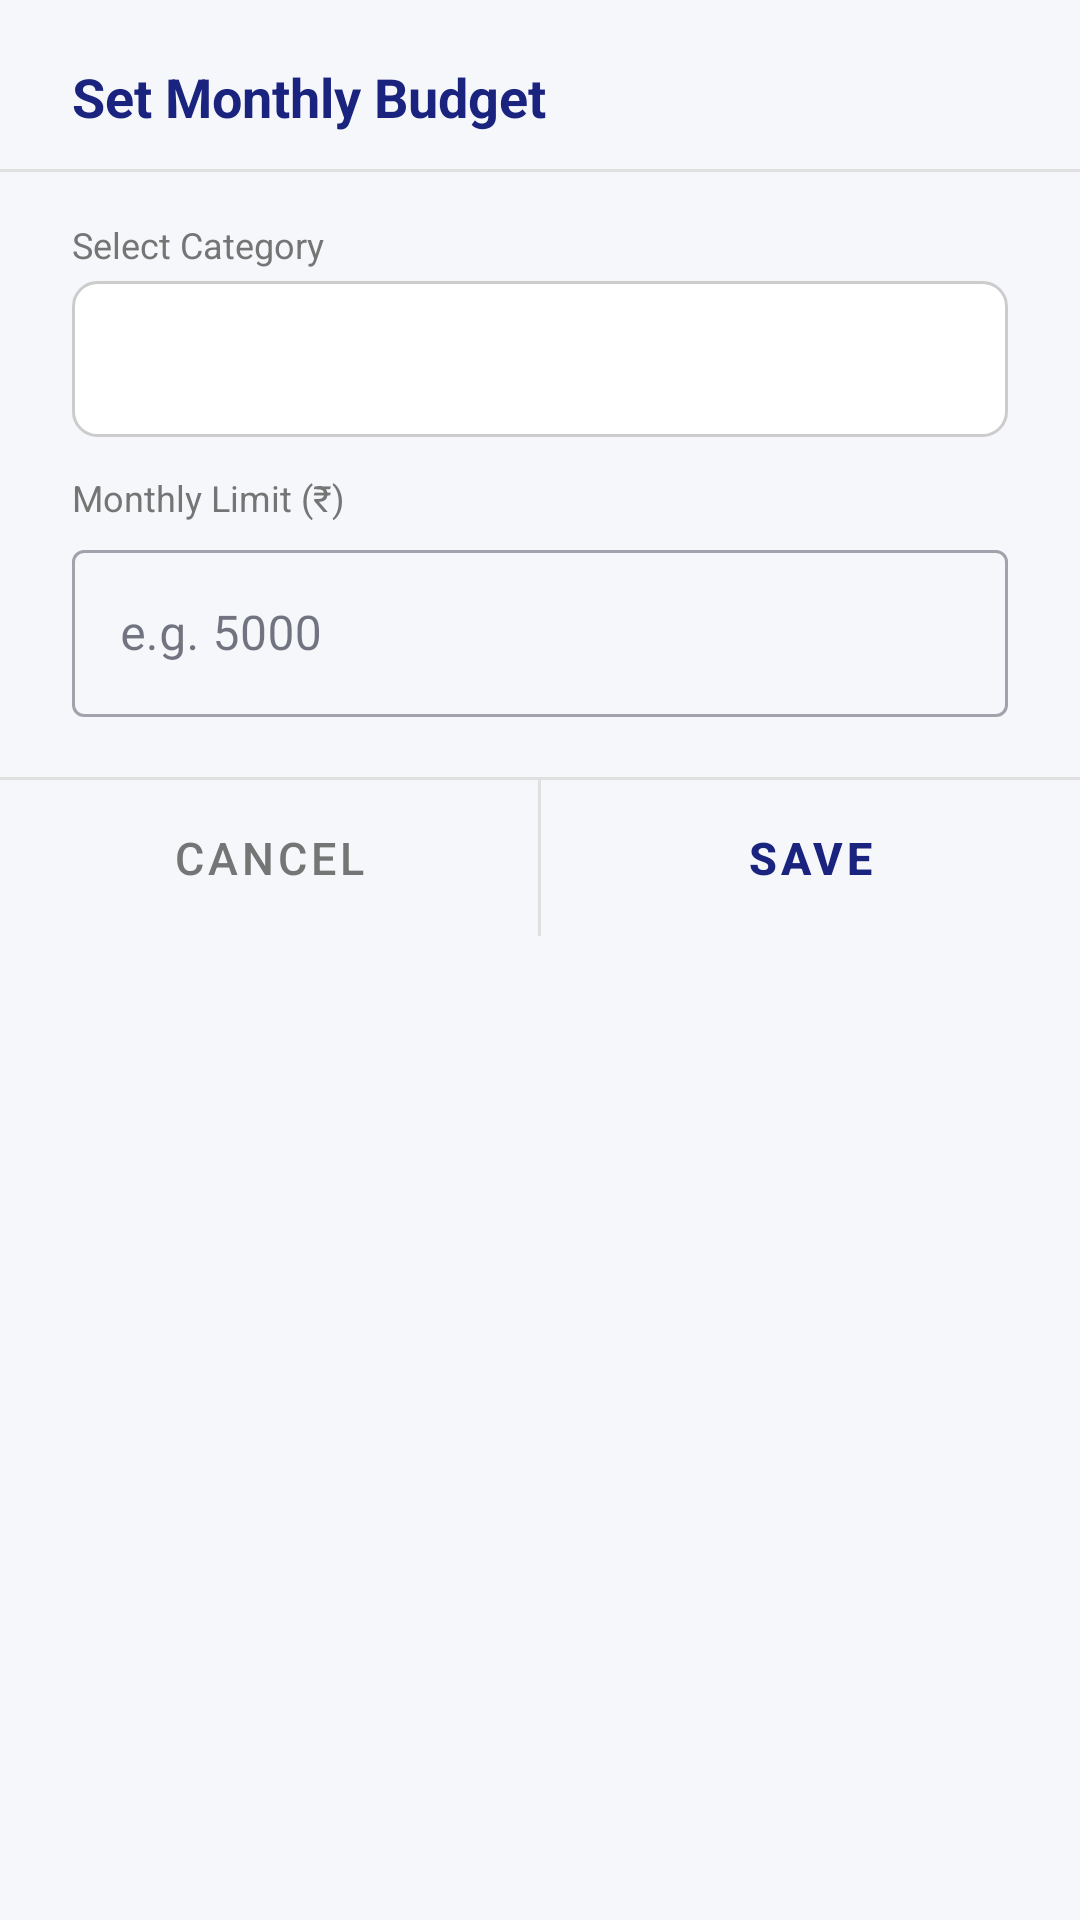

Layout XML and referenced resources for this Android screen:
<!-- AndroidManifest.xml: application theme Theme.ExpenseTracker -->
<!-- res/layout/dialog_add_budget.xml -->
<?xml version="1.0" encoding="utf-8"?>
<LinearLayout
    xmlns:android="http://schemas.android.com/apk/res/android"
    android:layout_width="match_parent"
    android:layout_height="wrap_content"
    android:orientation="vertical"
    android:padding="0dp">

    
    <TextView
        android:id="@+id/tv_dialog_title"
        android:layout_width="match_parent"
        android:layout_height="wrap_content"
        android:text="Set Monthly Budget"
        android:textSize="18sp"
        android:textStyle="bold"
        android:textColor="#1A237E"
        android:paddingHorizontal="24dp"
        android:paddingTop="20dp"
        android:paddingBottom="12dp" />

    <View
        android:layout_width="match_parent"
        android:layout_height="1dp"
        android:background="#E0E0E0" />

    
    <TextView
        android:layout_width="match_parent"
        android:layout_height="wrap_content"
        android:text="Select Category"
        android:textSize="12sp"
        android:textColor="#757575"
        android:paddingHorizontal="24dp"
        android:paddingTop="16dp"
        android:paddingBottom="4dp" />

    <Spinner
        android:id="@+id/spinner_category"
        android:layout_width="match_parent"
        android:layout_height="52dp"
        android:layout_marginHorizontal="24dp"
        android:layout_marginBottom="12dp"
        android:background="@drawable/outlined_box_bg"
        android:paddingHorizontal="12dp" />

    
    <TextView
        android:layout_width="match_parent"
        android:layout_height="wrap_content"
        android:text="Monthly Limit (₹)"
        android:textSize="12sp"
        android:textColor="#757575"
        android:paddingHorizontal="24dp"
        android:paddingBottom="4dp" />

    <com.google.android.material.textfield.TextInputLayout
        android:id="@+id/til_amount"
        android:layout_width="match_parent"
        android:layout_height="wrap_content"
        android:layout_marginHorizontal="24dp"
        android:layout_marginBottom="20dp"
        style="@style/Widget.MaterialComponents.TextInputLayout.OutlinedBox">

        <com.google.android.material.textfield.TextInputEditText
            android:id="@+id/et_amount"
            android:layout_width="match_parent"
            android:layout_height="wrap_content"
            android:hint="e.g. 5000"
            android:inputType="numberDecimal"
            android:textSize="16sp"
            android:imeOptions="actionDone"
            android:maxLines="1" />

    </com.google.android.material.textfield.TextInputLayout>

    <View
        android:layout_width="match_parent"
        android:layout_height="1dp"
        android:background="#E0E0E0" />

    
    <LinearLayout
        android:layout_width="match_parent"
        android:layout_height="52dp"
        android:orientation="horizontal">

        <Button
            android:id="@+id/btn_cancel"
            android:layout_width="0dp"
            android:layout_height="match_parent"
            android:layout_weight="1"
            android:text="Cancel"
            android:textColor="#757575"
            android:textSize="15sp"
            android:background="@android:color/transparent"
            android:gravity="center" />

        <View
            android:layout_width="1dp"
            android:layout_height="match_parent"
            android:background="#E0E0E0" />

        <Button
            android:id="@+id/btn_save"
            android:layout_width="0dp"
            android:layout_height="match_parent"
            android:layout_weight="1"
            android:text="Save"
            android:textColor="#1A237E"
            android:textStyle="bold"
            android:textSize="15sp"
            android:background="@android:color/transparent"
            android:gravity="center" />

    </LinearLayout>

</LinearLayout>
<!-- resources referenced by this layout -->
<resources>
  <!-- drawable outlined_box_bg (drawable) -->
  <?xml version="1.0" encoding="utf-8"?>
  <shape xmlns:android="http://schemas.android.com/apk/res/android"
      android:shape="rectangle">
      <stroke android:color="#CCCCCC" android:width="1dp" />
      <corners android:radius="8dp" />
      <solid android:color="@color/surface" />
  </shape>
  <style name="Theme.ExpenseTracker" parent="Theme.MaterialComponents.DayNight.NoActionBar">
          <item name="colorPrimary">@color/primary</item>
          <item name="colorPrimaryVariant">@color/primary_dark</item>
          <item name="colorOnPrimary">@color/text_on_primary</item>
          <item name="colorSecondary">@color/secondary</item>
          <item name="colorSecondaryVariant">@color/secondary_dark</item>
          <item name="colorOnSecondary">@color/white</item>
          <item name="android:colorBackground">@color/background</item>
          <item name="colorSurface">@color/surface</item>
          <item name="colorOnSurface">@color/text_primary</item>
          <item name="colorError">@color/error</item>
          <item name="android:statusBarColor">@color/primary_dark</item>
          <item name="android:navigationBarColor">@color/surface</item>
      </style>
  <color name="surface">#FFFFFF</color>
  <color name="primary">#1A237E</color>
  <color name="primary_dark">#0D1457</color>
  <color name="text_on_primary">#FFFFFF</color>
  <color name="secondary">#00BCD4</color>
  <color name="secondary_dark">#0097A7</color>
  <color name="white">#FFFFFF</color>
  <color name="background">#F5F7FA</color>
  <color name="text_primary">#1A1A2E</color>
  <color name="error">#EF4444</color>
</resources>
